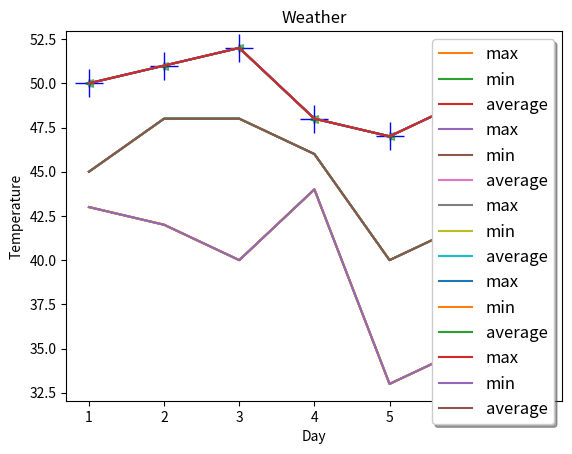
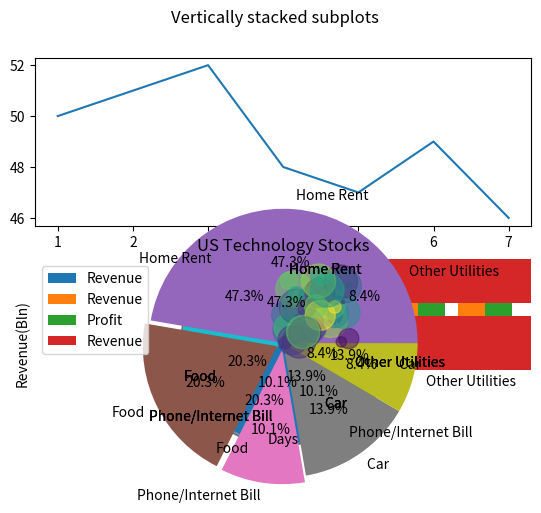

Write the Python code that produced these figures, in order.
#matplotlib. pyplot is a collection of functions that make matplotlib work like MATLAB.
import matplotlib.pyplot as plt

#the %matplotlib inline will make your plot outputs appear and be stored within the notebook.
%matplotlib inline

x=[1,2,3,4,5,6,7]
y=[50,51,52,48,47,49,46]

plt.plot(x,y)

# x axis label
plt.xlabel('Day')

# y axis label
plt.ylabel('Temperature')

#Title of the Graph
plt.title('Weather')

#plot the graph with the x,y values
plt.plot(x,y,'g+-')

# Same effect as 'b+' format string
plt.plot(x,y,color='blue',marker='+',linestyle='')

#try increasing/decreasing the markersize to see the change
plt.plot(x,y,color='blue',marker='+',linestyle='',markersize=20)

# alpha can be specified on a scale 0 to 1
plt.plot(x,y,'g<',alpha=0.5) 

days=[1,2,3,4,5,6,7]
max_t=[50,51,52,48,47,49,46]
min_t=[43,42,40,44,33,35,37]
avg_t=[45,48,48,46,40,42,41]

plt.plot(days, max_t, label="max")
plt.plot(days, min_t, label="min")
plt.plot(days, avg_t, label="average")

# set axes labels and chart title
plt.xlabel('Day')
plt.ylabel('Temperature')
plt.title('Weather')

plt.plot(days, max_t, label="max")
plt.plot(days, min_t, label="min")
plt.plot(days, avg_t, label="average")

# Show legend
plt.plot(days, max_t, label="max")
plt.plot(days, min_t, label="min")
plt.plot(days, avg_t, label="average")

plt.legend(loc='best')

# Legend at different location with shadow enabled and fontsize set to large
plt.plot(days, max_t, label="max")
plt.plot(days, min_t, label="min")
plt.plot(days, avg_t, label="average")

plt.legend(loc='upper right',shadow=True,fontsize='large')

plt.plot(days, max_t, label="max")
plt.plot(days, min_t, label="min")
plt.plot(days, avg_t, label="average")

plt.legend(loc='upper right', fontsize="large",shadow=True)

#subplot method in pyplot to have multiple graphs 
fig, axs = plt.subplots(2)
fig.suptitle('Vertically stacked subplots')
days=[1,2,3,4,5,6,7]
max_t=[50,51,52,48,47,49,46]
min_t=[43,42,40,44,33,35,37]

#set the x axis, y axis labels
axs[1].set(xlabel='Days', ylabel='MAX Temperature')

#Title of the Graph
axs[0].plot(days, max_t)
axs[1].plot(days, min_t)

import numpy as np
company=['GOOGL','AMZN','MSFT','FB']
revenue=[90,136,89,27]

xpos = np.arange(len(company))
xpos

plt.bar(xpos,revenue, label="Revenue")

plt.xticks(xpos,company)
plt.ylabel("Revenue(in Billion)")
plt.title('US Technology Stocks')
#plt.legend()

profit=[40,2,34,12]

plt.bar(xpos-0.2,revenue, width=0.4, label="Revenue")
plt.bar(xpos+0.2,profit, width=0.4,label="Profit")

plt.xticks(xpos,company)
plt.ylabel("Revenue, Profit (in Bln)")
plt.title('US Technology Stocks')
plt.legend()

plt.barh(xpos,revenue, label="Revenue")

plt.yticks(xpos,company)
plt.ylabel("Revenue(Bln)")
plt.title('US Technology Stocks')
plt.legend()

blood_sugar = [113, 85, 90, 150, 149, 88, 93, 115, 135, 80, 77, 82, 129]
plt.hist(blood_sugar, rwidth=0.8) # by default number of bins is set to 10

plt.hist(blood_sugar,rwidth=0.5,bins=4)

exp_vals = [1400,600,300,410,250]
exp_labels = ["Home Rent","Food","Phone/Internet Bill","Car ","Other Utilities"]

# labels - A sequence of strings providing the labels for each wedge
plt.pie(exp_vals,labels=exp_labels)

plt.pie(exp_vals,labels=exp_labels, shadow=True)

# The pie chart will probably look best if the figure and axes are square, or the Axes aspect is equal.
plt.axis("equal")
plt.show()

plt.axis("equal")

# shadow - default: False. If set to True, draws a shadow beneath the pie
# autopct - used to display the percentage value of each wedge 
plt.pie(exp_vals,labels=exp_labels, shadow=True, autopct='%1.1f%%',radius=1)
plt.show()

plt.axis("equal")

#counterclock - Specify Fraction direction
#startangle - The angle by which the start of the pie is rotated, counterclockwise from the x-axis.
plt.pie(exp_vals,labels=exp_labels, shadow=True, autopct='%1.1f%%',radius=1.5,explode=[0,0,0,0.1,0.5],counterclock=True, startangle=45)
plt.show()

# explode - array, fraction of the radius with which to offset each wedge
plt.pie(exp_vals,labels=exp_labels,radius=2, autopct='%0.1f%%', explode=[0,0.1,0.1,0,0])

# bbox_inches - Bounding box in inches: only the given portion of the figure is saved.
# pad_inches - Amount of padding around the figure when bbox_inches is 'tight'
plt.savefig("piechart.pdf", bbox_inches="tight", pad_inches=1)

import numpy as np
import matplotlib.pyplot as plt

N = 50
x = np.random.rand(N)
y = np.random.rand(N)
colors = np.random.rand(N)
area = np.pi * (15 * np.random.rand(N)) ** 2

plt.scatter(x, y, s=area, c=colors, alpha=0.5)
plt.show()
